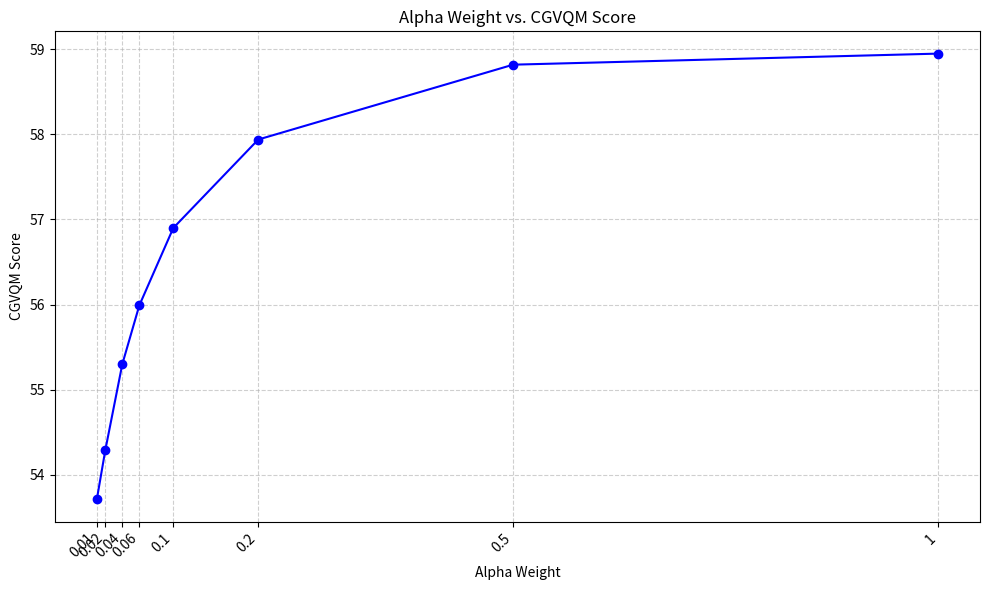
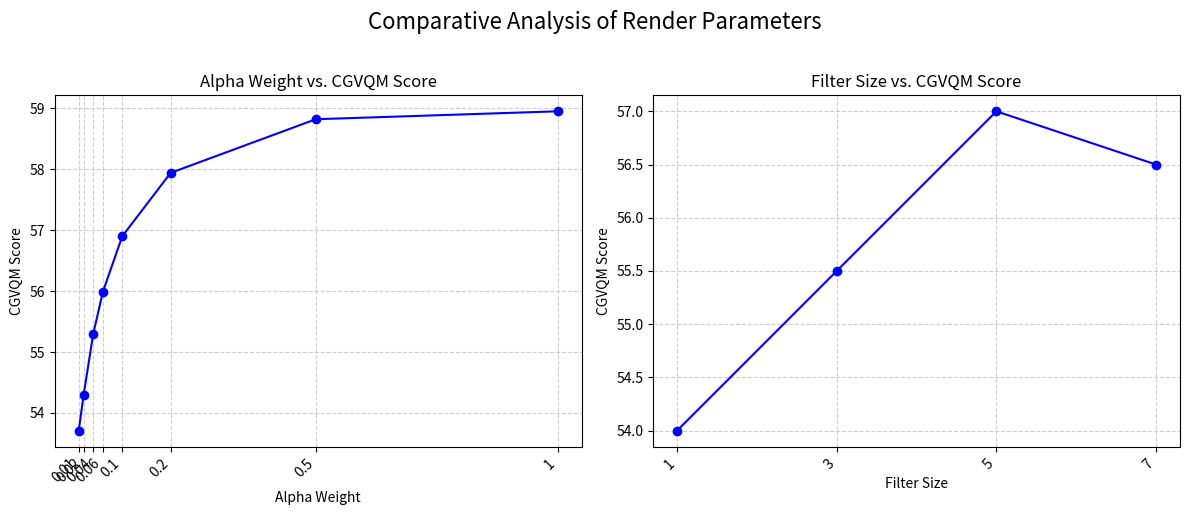

Here is the Python script that generated these plots, in order:
import pandas as pd
import matplotlib.pyplot as plt
import math
import json 
import os
from typing import Optional, Dict, Any, List, Tuple

def get_dict(file_path: str) -> Optional[Dict[str, float]]:
    """Loads a JSON file whose top level is a dictionary."""
    try:
        with open(file_path, 'r') as f:
            data_dict = json.load(f)
        
        # Ensure the loaded data is a dictionary as expected
        if isinstance(data_dict, dict):
            return data_dict
        else:
            print(f"Error: JSON file content is not a dictionary: {file_path}")
            return None
            
    except FileNotFoundError:
        print(f"'{file_path}' was not found.")
        return None
    except json.JSONDecodeError:
        print(f"Error: Could not decode JSON from file: {file_path}")
        return None
    except Exception as e:
        print(f"An unexpected error occurred: {e}")
        return None
    
def _process_render_data_dict(data_dict: Dict[str, float]) -> Optional[pd.DataFrame]:
    """
    Loads JSON-style dictionary data, extracts the numerical parameter value 
    from the key (assuming key format is 'prefix_value'), and returns the processed DataFrame.
    """
    if not data_dict:
        return None
        
    try:
        # Create DataFrame from the dictionary, keys become 'exp_name', values become 'score'
        df = pd.DataFrame(list(data_dict.items()), columns=['exp_name', 'score'])
        
        # Extract the numerical value from the experiment name (the part after the last underscore)
        # Note: This assumes all experiment keys follow the 'prefix_value' pattern.
        df['num_val'] = df['exp_name'].str.split('_').str[-1].astype(float)
        
        # Sort the DataFrame by the numerical value for smooth plotting
        df = df.sort_values(by='num_val').reset_index(drop=True)
        
        return df
        
    except Exception as e:
        print(f"Error occurred during processing dictionary: {e}")
        return None

def plot_dual_experiment_grid(
    frames_data: Dict[str, Dict[str, float]], 
    regular_data: Dict[str, Dict[str, float]], 
    score_metric: str = "CGVQM Score", 
    space_even: bool = False
):
    """
    Plots a grid where each subplot compares the 'frames' and 'regular' data 
    for a single common experiment/parameter.
    
    Args:
        frames_data: Dictionary of loaded data for the 'frames' runs.
        regular_data: Dictionary of loaded data for the 'regular' runs.
        score_metric: The name of the metric being plotted (for labels).
        space_even: Whether to use evenly spaced x-ticks instead of numerical values.
    """
    # Find common keys (experiments) present in both datasets
    common_params = sorted(list(frames_data.keys() & regular_data.keys()))
    num_plots = len(common_params)
    
    if num_plots == 0:
        print("No common experiments found between 'frames' and 'regular' datasets.")
        return

    # Determine the grid layout (4x4 or smaller if less than 16 plots)
    cols = min(4, num_plots)
    rows = math.ceil(num_plots / cols)
    
    # Adjust for very wide plots if rows=1
    if rows == 1 and cols > 2:
        figsize = (5 * cols, 6)
    else:
        figsize = (5 * cols, 5 * rows)

    fig, axes = plt.subplots(rows, cols, figsize=figsize)
    
    # Flatten the axes array for easy iteration
    axes = [axes] if num_plots == 1 else axes.flatten()

    ax_index = 0
    
    # --- Loop through common parameters and plot both lines ---
    for parameter_name in common_params:
        ax = axes[ax_index]
        
        # 1. Process Data
        df_frames = _process_render_data_dict(frames_data[parameter_name])
        df_regular = _process_render_data_dict(regular_data[parameter_name])
        
        # 2. Plot Frames Data (Blue)
        if df_frames is not None:
            _plot_single_experiment(
                df=df_frames, 
                ax=ax, 
                parameter_name=parameter_name, 
                score_metric=score_metric, 
                x_evenly_spaced=space_even,
                label='Frames Run',
                color='#1f77b4' # Muted Blue
            )

        # 3. Plot Regular Data (Orange)
        if df_regular is not None:
            _plot_single_experiment(
                df=df_regular, 
                ax=ax, 
                parameter_name=parameter_name, 
                score_metric=score_metric, 
                x_evenly_spaced=space_even,
                label='Regular Run',
                color='#ff7f0e' # Muted Orange
            )

        # 4. Final Subplot Customization
        ax.set_title(f'{parameter_name}', fontsize=12) # Simplified title for grid
        ax.legend(loc='lower right', fontsize=8)
        
        # Combine all unique numerical values for consistent ticks
        if not space_even and df_frames is not None and df_regular is not None:
            all_num_vals = pd.concat([df_frames['num_val'], df_regular['num_val']]).unique()
            all_num_vals.sort()
            
            tick_labels = [f'{val:g}' for val in all_num_vals.tolist()]
            ax.set_xticks(all_num_vals)
            ax.set_xticklabels(tick_labels, rotation=45, ha='right', fontsize=8)
        
        ax_index += 1

    # Hide any unused subplots
    for i in range(ax_index, len(axes)):
        fig.delaxes(axes[i])
        
    fig.suptitle(f'Comparative Grid Analysis: Frames vs. Regular ({score_metric})', fontsize=16, y=1.02)
    plt.tight_layout(rect=[0, 0, 1, 1]) # Adjust layout to make space for suptitle
    plt.show()


def load_multiple_experiments(file_paths_dict):
    """
    Loads data dictionaries from a dictionary of file paths.
    
    Args:
        file_paths_dict: Dictionary where keys are labels (e.g., 'Alpha Weight') 
                         and values are the file paths (str).
                         
    Returns:
        A dictionary where keys are labels and values are the loaded data dictionaries.
    """
    loaded_data = {}
    for label, file_path in file_paths_dict.items():
        data_dict = get_dict(file_path)
        if data_dict is not None:
            loaded_data[label] = data_dict
        else:
            print(f"Skipping '{label}' due to file loading error.")
    return loaded_data

def _plot_single_experiment(
    df: pd.DataFrame, 
    ax: plt.Axes, 
    parameter_name: str, 
    score_metric: str, 
    x_evenly_spaced: bool = False,
    label: str = 'Score', # Added label parameter for dual plotting
    color: str = 'b' # Added color parameter for dual plotting
):
    """
    Plots the score vs. parameter for a single experiment    
    """
    
    # 1. Determine X-axis data and labels
    # Use 'g' format specifier to suppress trailing zeros when unnecessary (e.g., 1.0 -> 1)
    tick_labels = [f'{val:g}' for val in df['num_val'].tolist()] 

    if x_evenly_spaced:
        # Use a range for even spacing but label with the actual values
        x_data = range(len(df))
        x_label = f'{parameter_name} (Evenly Spaced)'
    else:
        # Use the actual numerical values for correct scaling
        x_data = df['num_val']
        x_label = f'{parameter_name}'

    # 2. Plotting
    ax.plot(x_data, df['score'], marker='o', linestyle='-', color=color, label=label)

    # 3. Set Ticks and Labels (only set once per subplot for the primary data)
    # To prevent tick overlap on dual plots, we check if this is the first plot (label is default)
    if label == 'Score':
        if x_evenly_spaced:
            ax.set_xticks(range(len(df)))
            ax.set_xticklabels(tick_labels, rotation=45, ha='right')
        else:
            # Only set major ticks, will re-set in the dual function if needed
            ax.set_xticks(df['num_val'])
            ax.set_xticklabels(tick_labels, rotation=45, ha='right')
            
        ax.set_title(f'{parameter_name} vs. {score_metric}', fontsize=12)
        ax.set_xlabel(x_label, fontsize=10)
        ax.set_ylabel(score_metric, fontsize=10)
        ax.grid(True, linestyle='--', alpha=0.6)

# --- 4. PRIMARY PLOTTING FUNCTIONS ---

def plot_render_scores_from_dict(
    data_dict: Dict[str, float], 
    parameter_name: str,
    score_metric: str = "CGVQM Score",
    x_evenly_spaced: bool = False
) -> Optional[pd.DataFrame]:
    """
    Processes dictionary data and generates a single score vs. parameter plot.
    """
    df = _process_render_data_dict(data_dict)
    
    if df is None:
        return None

    fig, ax = plt.subplots(figsize=(10, 6))
    
    _plot_single_experiment(
        df=df, 
        ax=ax, 
        parameter_name=parameter_name, 
        score_metric=score_metric, 
        x_evenly_spaced=x_evenly_spaced
    )
    
    plt.tight_layout()
    plt.show()
    
    return df

def compare_render_experiments(data_sets: Dict[str, Dict[str, float]], score_metric: str = "CGVQM Score", plot = False):
    """
    Loads multiple experiment data sets (dictionaries) and plots data on a single graph.
    
    Args:
        data_sets: Dictionary where keys are labels (e.g., 'Alpha Test') 
                   and values are the data dictionaries (e.g., DATASET).
    """
    if plot:
        fig, ax = plt.subplots(figsize=(12, 7))
    all_data = []

    for label, data_dict in data_sets.items():
        # Use the dictionary processing helper
        df = _process_render_data_dict(data_dict)
        
        if df is None:
            continue

        df['experiment_type'] = label
        
        # Plotting against the numerical value
        if plot:
            ax.plot(
                df['num_val'], 
                df['score'], 
                marker='o', 
                linestyle='-', 
                label=f'{label}'
            )
        
        all_data.append(df)
        print(f"✅ Loaded and sorted data for: {label}")

    # --- Final Plot Customization ---
    if plot:
        ax.set_title(f'Comparison of {score_metric} vs. Varied Parameters', fontsize=16)
        ax.set_xlabel('Parameter Value', fontsize=14)
        ax.set_ylabel(score_metric, fontsize=14)
        ax.set_xscale('log') 
        ax.legend(title='Experiment Type')
        ax.grid(True, linestyle='--', alpha=0.6)
        plt.tight_layout()
        plt.show()

    if all_data:
        return pd.concat(all_data, ignore_index=True)
    return None

def plot_experiment_grid(data_sets: Dict[str, Dict[str, float]], score_metric: str = "CGVQM Score", space_even: bool = False):
    """
    Loads data from multiple dictionaries and plots each experiment's score vs. its 
    unique parameter value in a separate subplot within a grid.
    
    Args:
        data_sets: Dictionary where keys are the parameter names (e.g., 'Alpha Weight')
                   and values are the data dictionaries (e.g., DATASET).
    """
    
    num_plots = len(data_sets)
    if num_plots == 0:
        print("No data sets provided to plot.")
        return

    # Determine the grid layout
    cols = min(2, num_plots)
    rows = math.ceil(num_plots / cols)
    
    fig, axes = plt.subplots(rows, cols, figsize=(6 * cols, 5 * rows))
    
    # Flatten the axes array for easy iteration, handling the case of a single plot
    axes = [axes] if num_plots == 1 else axes.flatten()

    ax_index = 0
    
    # --- Loop through each file and generate a subplot ---
    for parameter_name, data_dict in data_sets.items():
        ax = axes[ax_index]
        
        # Use the dictionary processing helper
        df = _process_render_data_dict(data_dict)
        
        if df is None:
            ax.set_title(f"{parameter_name} (No Data)", color='red')
        else:
            _plot_single_experiment(
                df=df, 
                ax=ax, 
                parameter_name=parameter_name, 
                score_metric=score_metric, 
                x_evenly_spaced=space_even 
            )

        ax_index += 1

    # Hide any unused subplots
    for i in range(ax_index, len(axes)):
        fig.delaxes(axes[i])
        
    fig.suptitle(f'Comparative Analysis of Render Parameters', fontsize=16, y=1.02)
    plt.tight_layout()
    plt.show()

def summarize_performance_table(all_data: pd.DataFrame):
    """
    Analyzes the combined experiment data to generate a summary table showing 
    the best and worst scores achieved by each experiment type and the 
    corresponding numerical parameter values (num_val).
    """
    
    if all_data.empty:
        print("Input DataFrame is empty. Cannot generate summary.")
        return None

    # Find the row index for the max and min scores within each experiment_type group
    idx_max = all_data.groupby('experiment_type')['score'].idxmax()
    idx_min = all_data.groupby('experiment_type')['score'].idxmin()

    # Get the actual score corresponding to the best and worst index.
    best_performance = all_data.loc[idx_max].set_index('experiment_type')
    worst_performance = all_data.loc[idx_min].set_index('experiment_type')
    
    summary_df = pd.DataFrame({
        'best_score': best_performance['score'],
        'best_score_value': best_performance['num_val'],
        'worst_score': worst_performance['score'],
        'worst_score_value': worst_performance['num_val'],
    })
    
    # --- 2. Calculate Pearson Correlation ---
    # Correlation between numerical parameter value and score
    correlation_series = all_data.groupby('experiment_type')[['num_val', 'score']].corr().unstack().iloc[:, 1]
    correlation_series.name = 'pearson_correlation'
    
    summary_df = summary_df.merge(
        correlation_series,
        left_index=True,
        right_index=True
    )

    # --- 3. Final Formatting ---
    summary_df = summary_df.reset_index()

    summary_df = summary_df[[
        'experiment_type', 
        'best_score', 
        'best_score_value', 
        'worst_score', 
        'worst_score_value',
        'pearson_correlation'
    ]]
    
    return summary_df

# --- 5. EXECUTION BLOCK EXAMPLE ---

if __name__ == '__main__':
    # --- Example Mock Data (To demonstrate functionality since real files are absent) ---
    # IMPORTANT: You will replace the following mock data with actual file loading calls.
    
    # Mock data for 'Alpha Weight'
    alpha_weight_data = {
      "vary_alpha_weight_0.01": 53.71,
      "vary_alpha_weight_0.02": 54.29,
      "vary_alpha_weight_0.04": 55.30,
      "vary_alpha_weight_0.06": 55.99,
      "vary_alpha_weight_0.1": 56.90,
      "vary_alpha_weight_0.2": 57.94,
      "vary_alpha_weight_0.5": 58.82,
      "vary_alpha_weight_1.0": 58.95
    }
    
    # Mock data for a second experiment (e.g., 'Filter Size')
    filter_size_data = {
      "vary_filter_size_1": 54.0,
      "vary_filter_size_3": 55.5,
      "vary_filter_size_5": 57.0,
      "vary_filter_size_7": 56.5
    }
    
    # --- 1. Example Usage for a Single Plot (using the new function structure) ---
    print("\n--- Example 1: Single Plot from Dictionary ---")
    
    # How you would typically use this in a notebook:
    # 1. Load the data dictionary
    # alpha_dict = get_dict(os.path.join(score_directory_frames, file_path_alpha))
    # 2. Plot
    # plot_render_scores_from_dict(alpha_dict, parameter_name="Alpha Weight", score_metric="PSNR")
    
    # Using mock data for demonstration:
    df_alpha = plot_render_scores_from_dict(
        data_dict=alpha_weight_data, 
        parameter_name="Alpha Weight", 
        score_metric="CGVQM Score"
    )

    # --- 2. Example Usage for a Grid Plot (multiple parameters) ---
    print("\n--- Example 2: Grid Plot (Multiple Parameters) ---")
    
    comparison_data_sets = {
        "Alpha Weight": alpha_weight_data,
        "Filter Size": filter_size_data,
        # You would load more files here:
        # "Hist Percent": get_dict(os.path.join(score_directory_frames, 'vary_hist_percent_scores.json')),
    }
    
    plot_experiment_grid(
        data_sets=comparison_data_sets,
        score_metric="CGVQM Score",
        space_even=False # Use actual numerical X-axis scaling
    )
    
    # --- 3. Example Usage for a Comparison Plot (multiple experiments on one graph) ---
    print("\n--- Example 3: Comparison Plot (Multiple Experiments) ---")
    
    # This assumes the two experiments vary the SAME parameter (e.g., Alpha Weight),
    # but the scores come from different runs (e.g., 'frames' vs 'regular').
    
    # Mock data for 'Regular' directory comparison (same parameter values, different scores)
    alpha_regular_data = {
      "vary_alpha_weight_0.01": 51.71,
      "vary_alpha_weight_0.02": 52.29,
      "vary_alpha_weight_0.1": 54.90,
      "vary_alpha_weight_1.0": 56.95
    }

    comparison_plot_data = {
        "Frames Run": alpha_weight_data,
        "Regular Run": alpha_regular_data,
    }
    
    df_combined = compare_render_experiments(
        data_sets=comparison_plot_data,
        score_metric="CGVQM Score"
    )

    # --- 4. Example Usage for Summary Table ---
    if df_combined is not None and not df_combined.empty:
        print("\n--- Example 4: Performance Summary Table ---")
        summary = summarize_performance_table(df_combined)
        print(summary)
